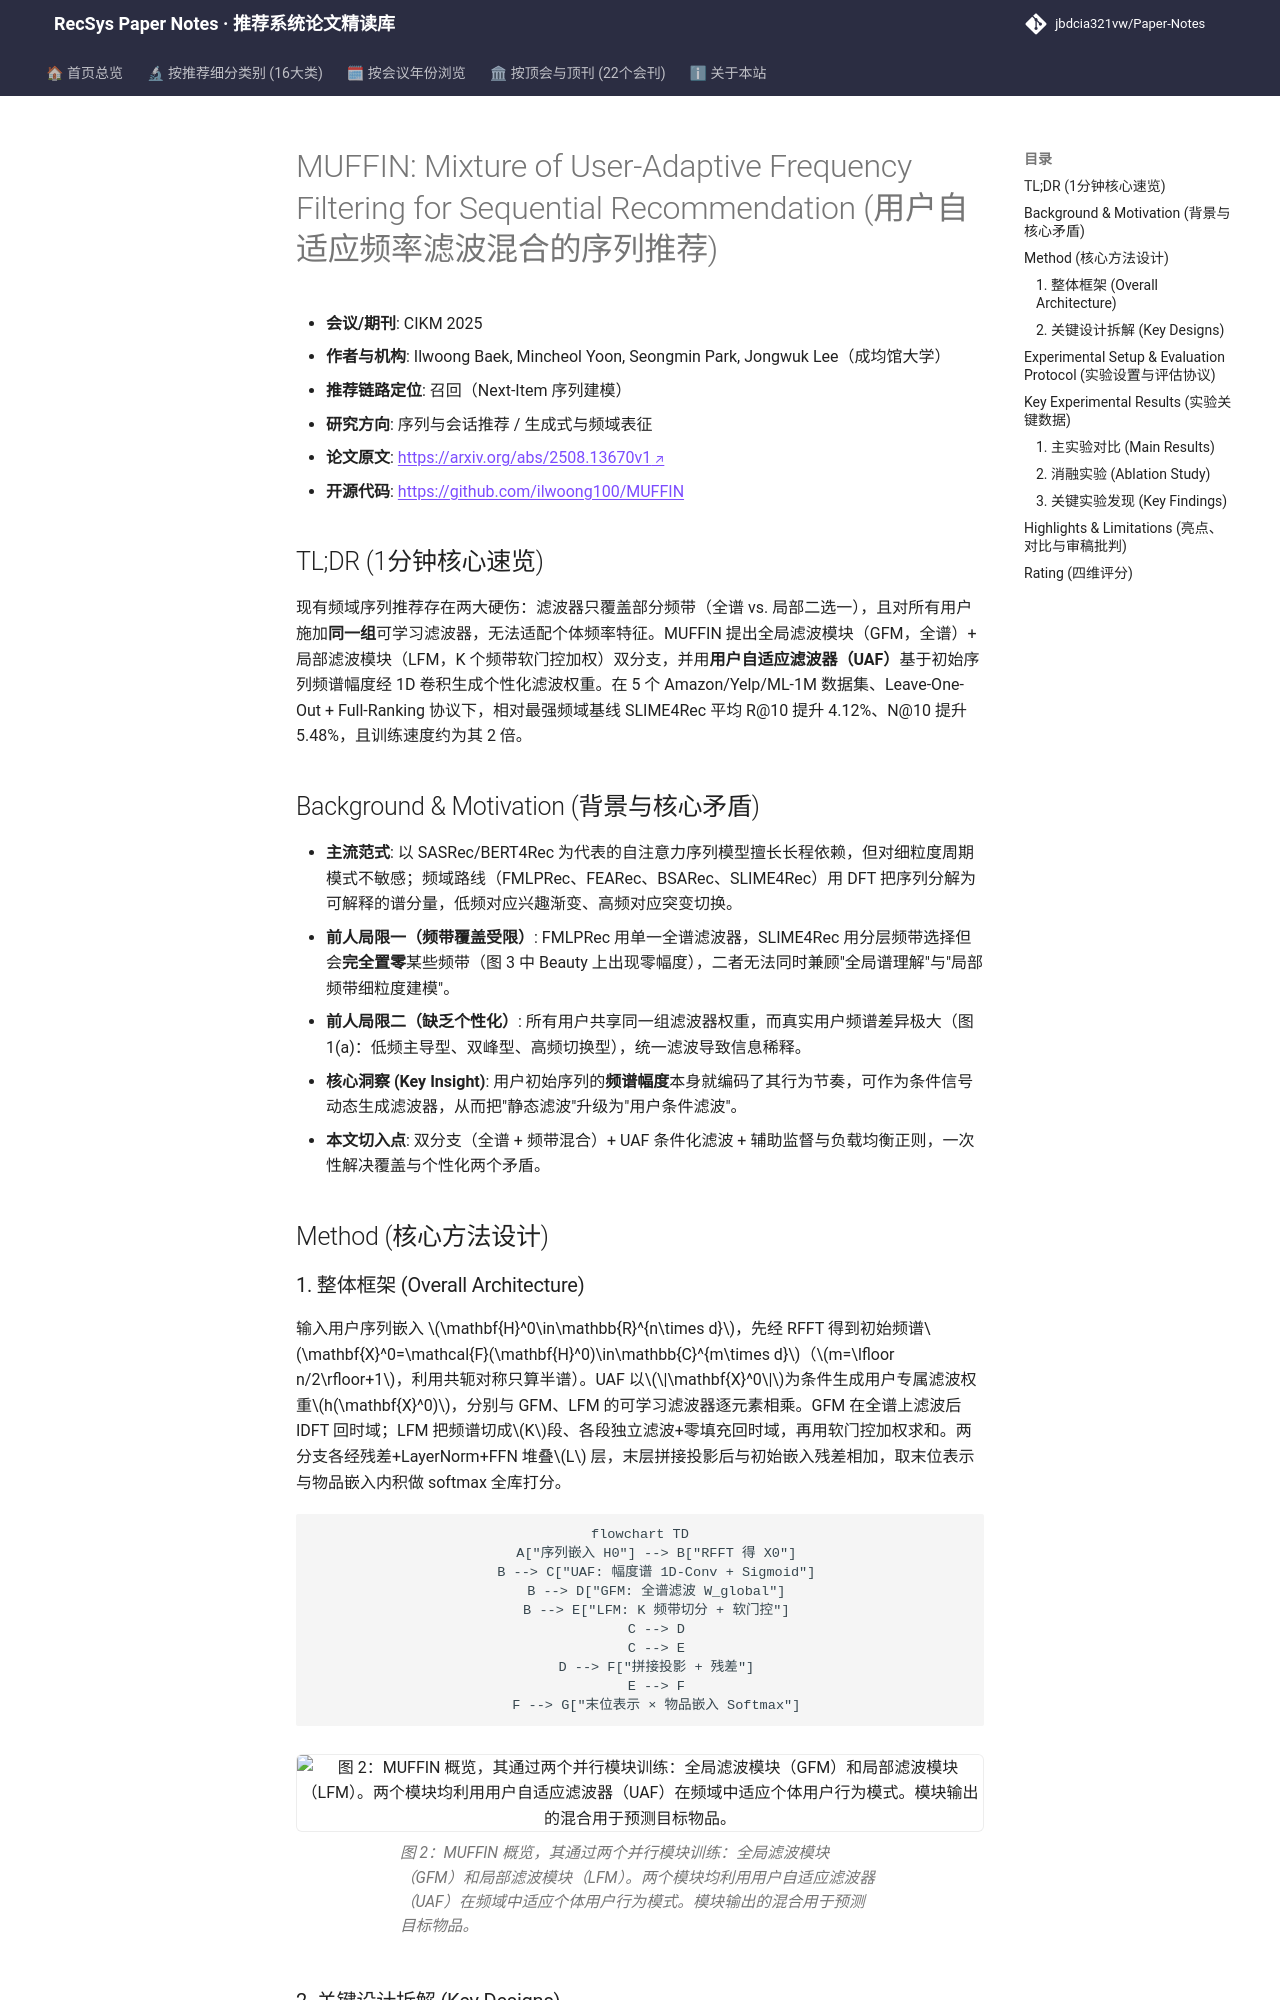

repository: jbdcia321vw/Paper-Notes · page: venues/CIKM/2025/sequential_rec/muffin_mixture_of_user_adaptive_frequency_filtering_for_sequential_recommen/index.html · generator: mkdocs

---
title: "[Paper Note] MUFFIN: Mixture of User-Adaptive Frequency Filtering for Sequential Recommendation"
description: "[CIKM 2025][序列与会话推荐] 双分支频域滤波+用户自适应滤波器，兼顾全谱与频带局部建模，五数据集全库排序平均 R@10 提升 4.12%。"
tags:
  - CIKM 2025
  - 序列与会话推荐
  - 召回
  - 频域滤波
  - 用户自适应
  - 混合专家
date: 2026-11-14
venue: CIKM
year: 2025
paper_url: "https://arxiv.org/abs/2508.13670"
code_url: "https://github.com/ilwoong100/MUFFIN"
categories:
  - sequential_rec
---

# MUFFIN: Mixture of User-Adaptive Frequency Filtering for Sequential Recommendation (用户自适应频率滤波混合的序列推荐)

- **会议/期刊**: CIKM 2025
- **作者与机构**: Ilwoong Baek, Mincheol Yoon, Seongmin Park, Jongwuk Lee（成均馆大学）
- **推荐链路定位**: 召回（Next-Item 序列建模）
- **研究方向**: 序列与会话推荐 / 生成式与频域表征
- **论文原文**: [https://arxiv.org/abs/2508.13670v1](https://arxiv.org/abs/2508.13670v1)
- **开源代码**: [https://github.com/ilwoong100/MUFFIN](https://github.com/ilwoong100/MUFFIN)

## TL;DR (1分钟核心速览)

现有频域序列推荐存在两大硬伤：滤波器只覆盖部分频带（全谱 vs. 局部二选一），且对所有用户施加**同一组**可学习滤波器，无法适配个体频率特征。MUFFIN 提出全局滤波模块（GFM，全谱）+ 局部滤波模块（LFM，K 个频带软门控加权）双分支，并用**用户自适应滤波器（UAF）**基于初始序列频谱幅度经 1D 卷积生成个性化滤波权重。在 5 个 Amazon/Yelp/ML-1M 数据集、Leave-One-Out + Full-Ranking 协议下，相对最强频域基线 SLIME4Rec 平均 R@10 提升 4.12%、N@10 提升 5.48%，且训练速度约为其 2 倍。

## Background & Motivation (背景与核心矛盾)

- **主流范式**: 以 SASRec/BERT4Rec 为代表的自注意力序列模型擅长长程依赖，但对细粒度周期模式不敏感；频域路线（FMLPRec、FEARec、BSARec、SLIME4Rec）用 DFT 把序列分解为可解释的谱分量，低频对应兴趣渐变、高频对应突变切换。
- **前人局限一（频带覆盖受限）**: FMLPRec 用单一全谱滤波器，SLIME4Rec 用分层频带选择但会**完全置零**某些频带（图 3 中 Beauty 上出现零幅度），二者无法同时兼顾"全局谱理解"与"局部频带细粒度建模"。
- **前人局限二（缺乏个性化）**: 所有用户共享同一组滤波器权重，而真实用户频谱差异极大（图 1(a)：低频主导型、双峰型、高频切换型），统一滤波导致信息稀释。
- **核心洞察 (Key Insight)**: 用户初始序列的**频谱幅度**本身就编码了其行为节奏，可作为条件信号动态生成滤波器，从而把"静态滤波"升级为"用户条件滤波"。
- **本文切入点**: 双分支（全谱 + 频带混合）+ UAF 条件化滤波 + 辅助监督与负载均衡正则，一次性解决覆盖与个性化两个矛盾。

## Method (核心方法设计)

### 1. 整体框架 (Overall Architecture)

输入用户序列嵌入 $\mathbf{H}^0\in\mathbb{R}^{n\times d}$，先经 RFFT 得到初始频谱$\mathbf{X}^0=\mathcal{F}(\mathbf{H}^0)\in\mathbb{C}^{m\times d}$（$m=\lfloor n/2\rfloor+1$，利用共轭对称只算半谱）。UAF 以$\|\mathbf{X}^0\|$为条件生成用户专属滤波权重$h(\mathbf{X}^0)$，分别与 GFM、LFM 的可学习滤波器逐元素相乘。GFM 在全谱上滤波后 IDFT 回时域；LFM 把频谱切成$K$段、各段独立滤波+零填充回时域，再用软门控加权求和。两分支各经残差+LayerNorm+FFN 堆叠$L$ 层，末层拼接投影后与初始嵌入残差相加，取末位表示与物品嵌入内积做 softmax 全库打分。

```mermaid
flowchart TD
    A["序列嵌入 H0"] --> B["RFFT 得 X0"]
    B --> C["UAF: 幅度谱 1D-Conv + Sigmoid"]
    B --> D["GFM: 全谱滤波 W_global"]
    B --> E["LFM: K 频带切分 + 软门控"]
    C --> D
    C --> E
    D --> F["拼接投影 + 残差"]
    E --> F
    F --> G["末位表示 × 物品嵌入 Softmax"]
```

<figure class="paper-figure" markdown="span">
  ![图 2：MUFFIN 概览，其通过两个并行模块训练：全局滤波模块（GFM）和局部滤波模块（LFM）。两个模块均利用用户自适应滤波器（UAF）在频域中适应个体用户行为模式。模块输出的混合用于预测目标物品。](../../../../assets/papers/2508.13670v1/figure_2.png)<figcaption>图 2：MUFFIN 概览，其通过两个并行模块训练：全局滤波模块（GFM）和局部滤波模块（LFM）。两个模块均利用用户自适应滤波器（UAF）在频域中适应个体用户行为模式。模块输出的混合用于预测目标物品。</figcaption>
</figure>
